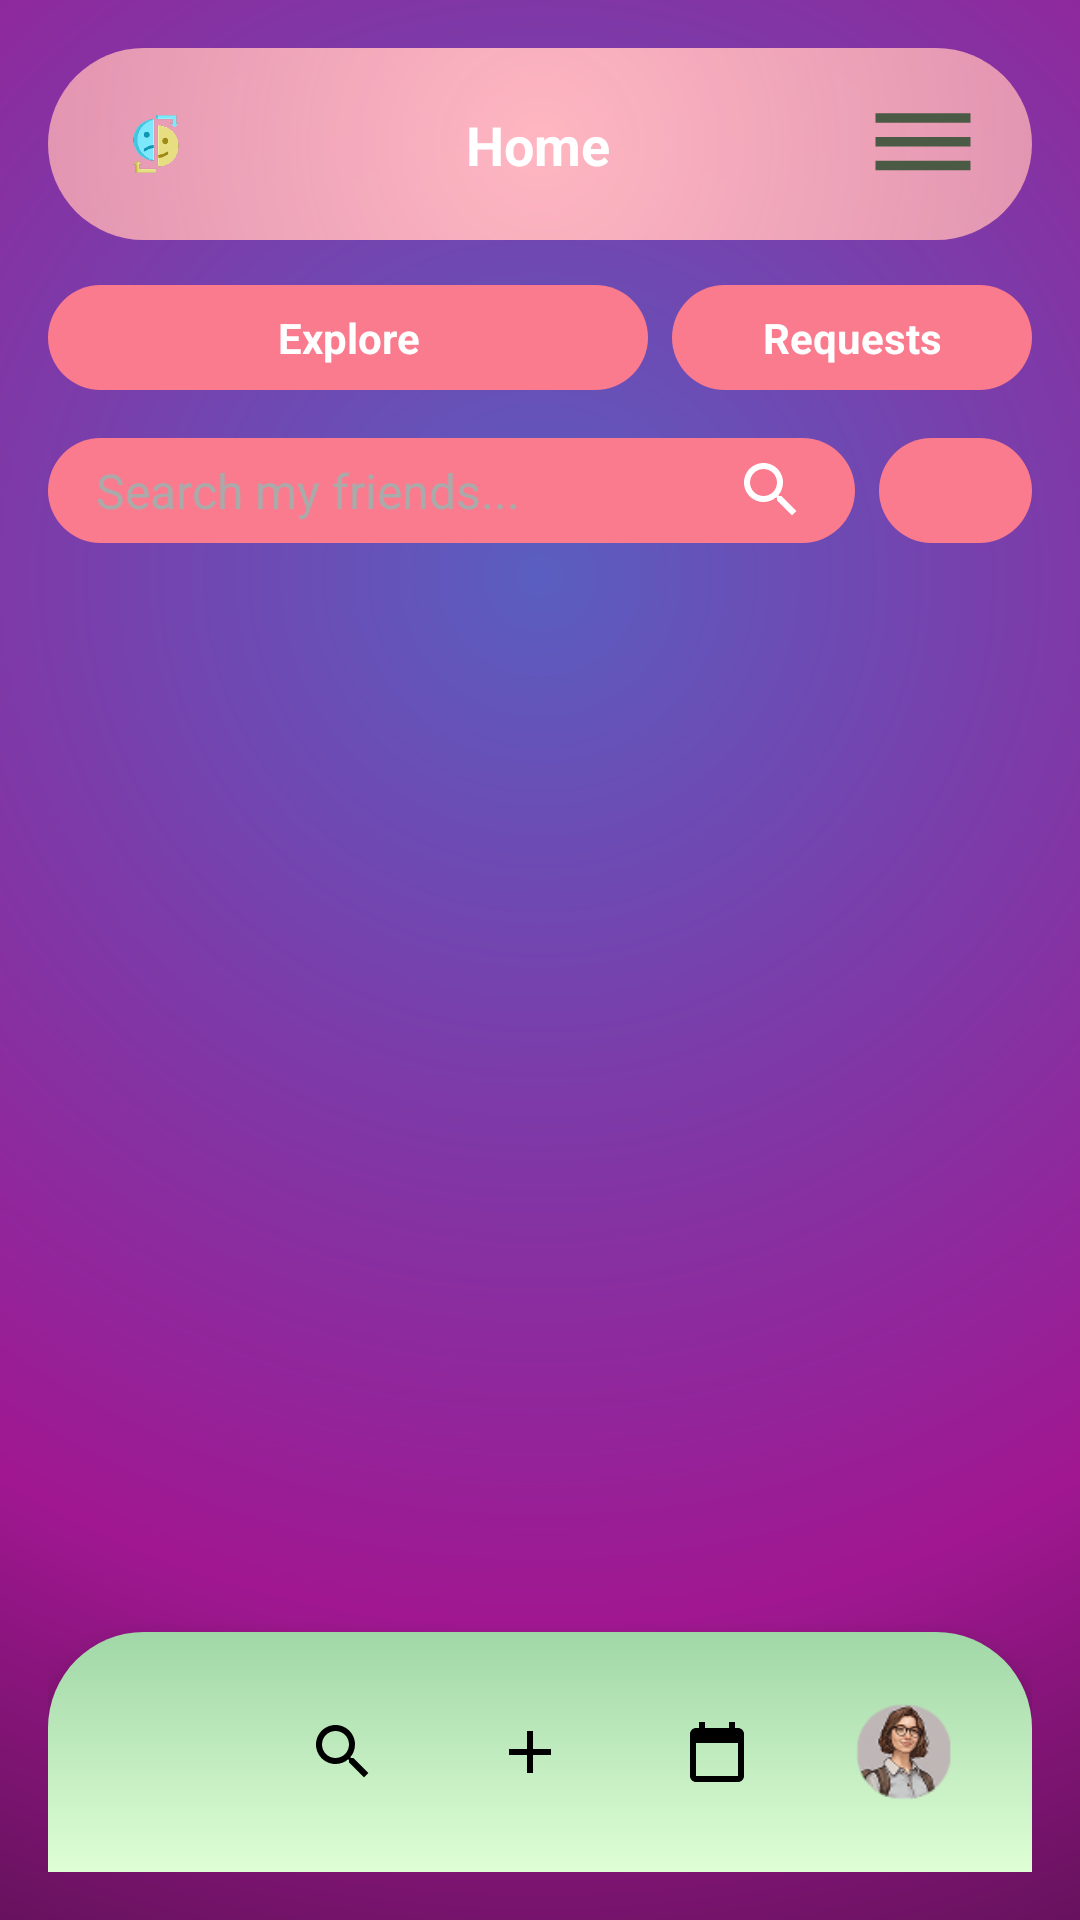

Write the Android layout XML for this screen, with the resource values it uses.
<!-- AndroidManifest.xml: application theme Theme.Moodster -->
<!-- res/layout/activity_friend_list.xml -->
<?xml version="1.0" encoding="utf-8"?>
<androidx.constraintlayout.widget.ConstraintLayout
    xmlns:android="http://schemas.android.com/apk/res/android"
    xmlns:app="http://schemas.android.com/apk/res-auto"
    xmlns:tools="http://schemas.android.com/tools"
    android:id="@+id/layoutSearchParticipantResult"
    android:layout_width="match_parent"
    android:layout_height="match_parent"
    android:background="@drawable/bg_app_gradient"
    android:padding="16dp">

    
    <include
        android:id="@+id/header"
        layout="@layout/custom_header" />

    

    

    <LinearLayout
        android:id="@+id/layoutTabRow"
        android:layout_width="0dp"
        android:layout_height="wrap_content"
        android:layout_marginTop="15dp"
        android:gravity="center_horizontal"
        android:orientation="horizontal"
        app:layout_constraintHorizontal_bias="0.0"
        app:layout_constraintLeft_toLeftOf="parent"
        app:layout_constraintRight_toRightOf="parent"
        app:layout_constraintTop_toBottomOf="@+id/header">

        
        <TextView
            android:id="@+id/tabFriends"
            android:layout_width="wrap_content"
            android:layout_height="35dp"
            android:layout_marginRight="8dp"
            android:background="@drawable/bg_filter_bar_rounded"
            android:gravity="center"
            android:paddingHorizontal="16dp"
            android:paddingVertical="8dp"
            android:text="Explore"
            android:textColor="@android:color/white"
            android:textStyle="bold" />

        
        <TextView
            android:id="@+id/tabRequests"
            android:layout_width="wrap_content"
            android:layout_height="35dp"
            android:background="@drawable/bg_filter_bar_rounded"
            android:gravity="center"
            android:paddingHorizontal="16dp"
            android:paddingVertical="8dp"
            android:text="Requests"
            android:textColor="@android:color/white"
            android:textStyle="bold" />
    </LinearLayout>

    <LinearLayout
        android:id="@+id/layoutSearchBarRow"
        android:layout_width="0dp"
        android:layout_height="wrap_content"
        android:layout_marginTop="16dp"
        android:orientation="horizontal"
        app:layout_constraintLeft_toLeftOf="parent"
        app:layout_constraintRight_toRightOf="parent"
        app:layout_constraintTop_toBottomOf="@+id/layoutTabRow">

        
        <LinearLayout
            android:id="@+id/layoutFilterBar"
            android:layout_width="0dp"
            android:layout_height="35dp"
            android:layout_weight="1"
            android:background="@drawable/bg_filter_bar_rounded"
            android:gravity="center_vertical"
            android:orientation="horizontal"
            android:paddingStart="16dp"
            android:paddingEnd="16dp">

            <EditText
                android:id="@+id/editSearchFriends"
                android:layout_width="0dp"
                android:layout_height="wrap_content"
                android:layout_weight="1"
                android:background="@android:color/transparent"
                android:hint="Search my friends..."
                android:inputType="text"
                android:textColor="@android:color/white"
                android:textColorHint="@android:color/darker_gray"
                android:textSize="16sp" />


            <ImageView
                android:id="@+id/iconSearch"
                android:layout_width="24dp"
                android:layout_height="24dp"
                android:src="@drawable/ic_search"
                android:contentDescription="Search Icon"
                android:tint="@android:color/white" />
        </LinearLayout>

        
        <LinearLayout
            android:id="@+id/layoutToggleCell"
            android:layout_width="51dp"
            android:layout_height="35dp"
            android:layout_marginLeft="8dp"
            android:background="@drawable/bg_filter_bar_rounded"
            android:gravity="center"
            android:orientation="horizontal"
            android:paddingHorizontal="12dp"
            android:paddingVertical="8dp">

            <ImageView
                android:id="@+id/iconQrCode"
                android:layout_width="24dp"
                android:layout_height="24dp"
                android:contentDescription="QR Code"
                android:src="@drawable/ic_qr_code_placeholder" />
        </LinearLayout>
    </LinearLayout>

    
    <include
        layout="@layout/bottom_navigation"
        android:id="@+id/bottom_nav"
        android:layout_width="match_parent"
        android:layout_height="80dp"
        app:layout_constraintBottom_toBottomOf="parent"
        app:layout_constraintStart_toStartOf="parent"
        app:layout_constraintEnd_toEndOf="parent" />


    
    <androidx.recyclerview.widget.RecyclerView
        android:id="@+id/recyclerUsers"
        android:layout_width="373dp"
        android:layout_height="370dp"
        app:layout_constraintBottom_toBottomOf="parent"
        app:layout_constraintLeft_toLeftOf="parent"
        app:layout_constraintRight_toRightOf="parent"
        app:layout_constraintTop_toBottomOf="@+id/layoutTabRow"
        app:layout_constraintVertical_bias="0.316"
        tools:listItem="@layout/item_user" />


</androidx.constraintlayout.widget.ConstraintLayout>
<!-- res/layout/custom_header.xml (included above) -->
<?xml version="1.0" encoding="utf-8"?>
<androidx.appcompat.widget.Toolbar xmlns:android="http://schemas.android.com/apk/res/android"
    xmlns:app="http://schemas.android.com/apk/res-auto"
    xmlns:tools="http://schemas.android.com/tools"
    android:id="@+id/toolbar"
    android:layout_width="match_parent"
    android:layout_height="wrap_content"
    android:background="@drawable/header_radial_gradient"
    android:elevation="20dp"
    android:theme="@style/ThemeOverlay.AppCompat.Dark.ActionBar"
    app:contentInsetStart="16dp"
    app:contentInsetEnd="16dp">


    <androidx.constraintlayout.widget.ConstraintLayout
        android:layout_width="match_parent"
        android:layout_height="wrap_content">

        
        <ImageView
            android:id="@+id/ic_app_logo"
            android:layout_width="40dp"
            android:layout_height="40dp"
            android:src="@mipmap/ic_app_logo_foreground"
            android:contentDescription="App Logo"
            app:layout_constraintStart_toStartOf="parent"
            app:layout_constraintTop_toTopOf="parent"
            app:layout_constraintBottom_toBottomOf="parent" />

        
        <TextView
            android:id="@+id/tv_screen_title"
            android:layout_width="0dp"
            android:layout_height="wrap_content"
            android:text="Home"
            android:textStyle="bold"
            android:textSize="18dp"
            android:textColor="@android:color/white"
            android:gravity="center"
            app:layout_constraintStart_toEndOf="@id/ic_app_logo"
            app:layout_constraintEnd_toStartOf="@id/ic_profile_icon"
            app:layout_constraintTop_toTopOf="parent"
            app:layout_constraintBottom_toBottomOf="parent"
            android:layout_marginStart="16dp"
            android:layout_marginEnd="16dp" />

        
        <ImageView
            android:id="@+id/ic_profile_icon"
            android:layout_width="41dp"
            android:layout_height="38dp"
            android:contentDescription="menu"
            android:src="@drawable/ic_menu"
            app:layout_constraintBottom_toBottomOf="parent"
            app:layout_constraintEnd_toEndOf="parent"
            app:layout_constraintTop_toTopOf="parent"
            app:tint="@color/dark_green" />


    </androidx.constraintlayout.widget.ConstraintLayout>
</androidx.appcompat.widget.Toolbar>
<!-- res/layout/bottom_navigation.xml (included above) -->
<?xml version="1.0" encoding="utf-8"?>
<LinearLayout xmlns:android="http://schemas.android.com/apk/res/android"
    android:layout_width="match_parent"
    android:layout_height="80dp"
    android:background="@drawable/bottom_nav_gradient"
    android:elevation="10dp"
    android:gravity="center"
    android:orientation="horizontal"
    android:weightSum="5"
    android:padding="8dp">

    
    <FrameLayout
        android:layout_width="0dp"
        android:layout_height="wrap_content"
        android:layout_weight="1"
        android:gravity="center">
        <ImageButton
            android:id="@+id/btn_home"
            android:layout_width="56dp"
            android:layout_height="56dp"
            android:src="@drawable/ic_home"
            android:background="@drawable/nav_item_selector"
            android:padding="12dp"
            android:scaleType="centerInside" />
    </FrameLayout>

    
    <FrameLayout
        android:layout_width="0dp"
        android:layout_height="wrap_content"
        android:layout_weight="1"
        android:gravity="center">
        <ImageButton
            android:id="@+id/btn_search"
            android:layout_width="56dp"
            android:layout_height="56dp"
            android:src="@drawable/ic_search"
            android:background="@drawable/nav_item_selector"
            android:padding="12dp"
            android:scaleType="centerInside" />
    </FrameLayout>

    
    <FrameLayout
        android:layout_width="0dp"
        android:layout_height="wrap_content"
        android:layout_weight="1"
        android:gravity="center">
        <ImageButton
            android:id="@+id/btn_add"
            android:layout_width="56dp"
            android:layout_height="56dp"
            android:src="@drawable/ic_add"
            android:background="@drawable/nav_item_selector"
            android:padding="12dp"
            android:scaleType="centerInside" />
    </FrameLayout>

    
    <FrameLayout
        android:layout_width="0dp"
        android:layout_height="wrap_content"
        android:layout_weight="1"
        android:gravity="center">
        <ImageButton
            android:id="@+id/btn_calendar"
            android:layout_width="56dp"
            android:layout_height="56dp"
            android:src="@drawable/ic_calendar"
            android:background="@drawable/nav_item_selector"
            android:padding="12dp"
            android:scaleType="centerInside" />
    </FrameLayout>

    
    <FrameLayout
        android:layout_width="0dp"
        android:layout_height="wrap_content"
        android:layout_weight="1"
        android:gravity="center">
        <ImageButton
            android:id="@+id/btn_profile"
            android:layout_width="56dp"
            android:layout_height="56dp"
            android:src="@drawable/ic_avatar_placeholder"
            android:background="@drawable/nav_item_selector"
            android:padding="12dp"
            android:scaleType="centerInside" />
    </FrameLayout>

</LinearLayout>
<!-- res/layout/item_user.xml (included above) -->
<?xml version="1.0" encoding="utf-8"?>
<LinearLayout xmlns:android="http://schemas.android.com/apk/res/android"
    android:layout_width="match_parent"
    android:layout_height="wrap_content"
    android:layout_marginStart="16dp"
    android:layout_marginEnd="16dp"
    android:layout_marginBottom="12dp"
    android:background="@drawable/filter_background"
    android:gravity="center_vertical"
    android:orientation="horizontal"
    android:padding="12dp">

    <ImageView
        android:id="@+id/imageAvatar"
        android:layout_width="48dp"
        android:layout_height="48dp"
        android:layout_marginEnd="12dp"
        android:contentDescription="User Avatar"
        android:src="@drawable/ic_avatar_placeholder" />

    <LinearLayout
        android:layout_width="0dp"
        android:layout_height="wrap_content"
        android:layout_weight="1"
        android:orientation="vertical">

        <TextView
            android:id="@+id/textDisplayName"
            android:layout_width="wrap_content"
            android:layout_height="wrap_content"
            android:textColor="@color/white"
            android:textSize="16sp"
            android:textStyle="bold" />

        <TextView
            android:id="@+id/textUsername"
            android:layout_width="wrap_content"
            android:layout_height="wrap_content"
            android:layout_marginTop="4dp"
            android:textColor="@color/white"
            android:textSize="14sp" />
    </LinearLayout>

    <ImageView
        android:id="@+id/imageAddFriend"
        android:layout_width="36dp"
        android:layout_height="36dp"
        android:layout_marginStart="12dp"
        android:contentDescription="Add Friend"
        android:src="@drawable/ic_list_view" />

</LinearLayout>
<!-- resources referenced by this layout -->
<resources>
  <color name="dark_green">#4A5A44</color>
  <color name="white">#FFFFFFFF</color>
  <!-- drawable bg_app_gradient (drawable) -->
  <?xml version="1.0" encoding="utf-8"?>
  <shape xmlns:android="http://schemas.android.com/apk/res/android"
      android:shape="rectangle">
  
      <gradient
          android:type="radial"
          android:gradientRadius="700dp"
          android:centerX="50%"
          android:centerY="30%"
      android:startColor="#5A5EC0"
      android:centerColor="#A01791"
      android:endColor="#0A0A0A"
      android:useLevel="false" />
  </shape>
  <!-- drawable bg_filter_bar_rounded (drawable) -->
  <?xml version="1.0" encoding="utf-8"?>
  <shape xmlns:android="http://schemas.android.com/apk/res/android"
      android:shape="rectangle">
  
      
      <solid android:color= "#FB7B8E" />
  
      
      <corners android:radius="40dp" />
  
      
      <size
          android:width="200dp"
          android:height="56dp" />
  
  </shape>
  <!-- drawable bottom_nav_gradient (drawable) -->
  <shape xmlns:android="http://schemas.android.com/apk/res/android"
      android:shape="rectangle">
      
      <corners android:topLeftRadius="32dp" android:topRightRadius="32dp" />
  
      
      <gradient
          android:angle="90"
          android:startColor="#DFFFD6"
          android:endColor="#A0D7A6"
          android:type="linear"
      android:useLevel="false" />
  </shape>
  <!-- drawable filter_background (drawable) -->
  <?xml version="1.0" encoding="utf-8"?>
  <shape xmlns:android="http://schemas.android.com/apk/res/android"
      android:shape="rectangle">
      <solid android:color="#B5667F66"/>
      <corners android:radius="12dp"/>
  </shape>
  <!-- drawable header_radial_gradient (drawable) -->
  <?xml version="1.0" encoding="utf-8"?>
  <shape xmlns:android="http://schemas.android.com/apk/res/android"
      android:shape="rectangle">
  
      
      <corners android:radius="32dp" />
  
      
      <gradient
          android:type="radial"
          android:gradientRadius="400dp"
          android:centerX="50%"
          android:centerY="50%"
          android:startColor="#FFB6C1"
          android:endColor="#C9C77398"
          android:useLevel="false" />
  </shape>
  <!-- drawable ic_add (drawable) -->
  <?xml version="1.0" encoding="utf-8"?>
  <vector xmlns:android="http://schemas.android.com/apk/res/android"
      android:width="24dp"
      android:height="24dp"
      android:viewportWidth="24"
      android:viewportHeight="24">
  
      <path
          android:fillColor="#FF000000"
          android:pathData="M19,13h-6v6h-2v-6H5v-2h6V5h2v6h6v2z"/>
  </vector>
  <!-- drawable ic_list_view (drawable) -->
  <vector xmlns:android="http://schemas.android.com/apk/res/android" android:height="24dp" android:tint="#FFFFFF" android:viewportHeight="24" android:viewportWidth="24" android:width="24dp">
        
      <path android:fillColor="@android:color/white" android:pathData="M22,13h-8v-2h8v2zM22,7h-8v2h8L22,7zM14,17h8v-2h-8v2zM12,9v6c0,1.1 -0.9,2 -2,2L4,17c-1.1,0 -2,-0.9 -2,-2L2,9c0,-1.1 0.9,-2 2,-2h6c1.1,0 2,0.9 2,2zM10.5,15l-2.25,-3 -1.75,2.26 -1.25,-1.51L3.5,15h7z"/>
      
  </vector>
  <!-- drawable ic_menu (drawable) -->
  <vector xmlns:android="http://schemas.android.com/apk/res/android" android:height="24dp" android:tint="#000000" android:viewportHeight="24" android:viewportWidth="24" android:width="24dp">
        
      <path android:fillColor="@color/dark_green" android:pathData="M2,15.5v2h20v-2L2,15.5zM2,10.5v2h20v-2L2,10.5zM2,5.5v2h20v-2L2,5.5z"/>
      
  </vector>
  <!-- drawable nav_item_selector (drawable) -->
  <selector xmlns:android="http://schemas.android.com/apk/res/android">
      <item android:state_pressed="true" android:drawable="@drawable/nav_icon_selected"/>
      <item android:state_selected="true" android:drawable="@drawable/nav_icon_selected"/>
      <item android:drawable="@drawable/nav_icon_default"/>
  </selector>
  <style name="Theme.Moodster" parent="Base.Theme.Moodster" />
  <style name="Base.Theme.Moodster" parent="Theme.Material3.DayNight.NoActionBar">
          
          <item name="colorPrimary">@color/dark_green</item>
      </style>
</resources>
